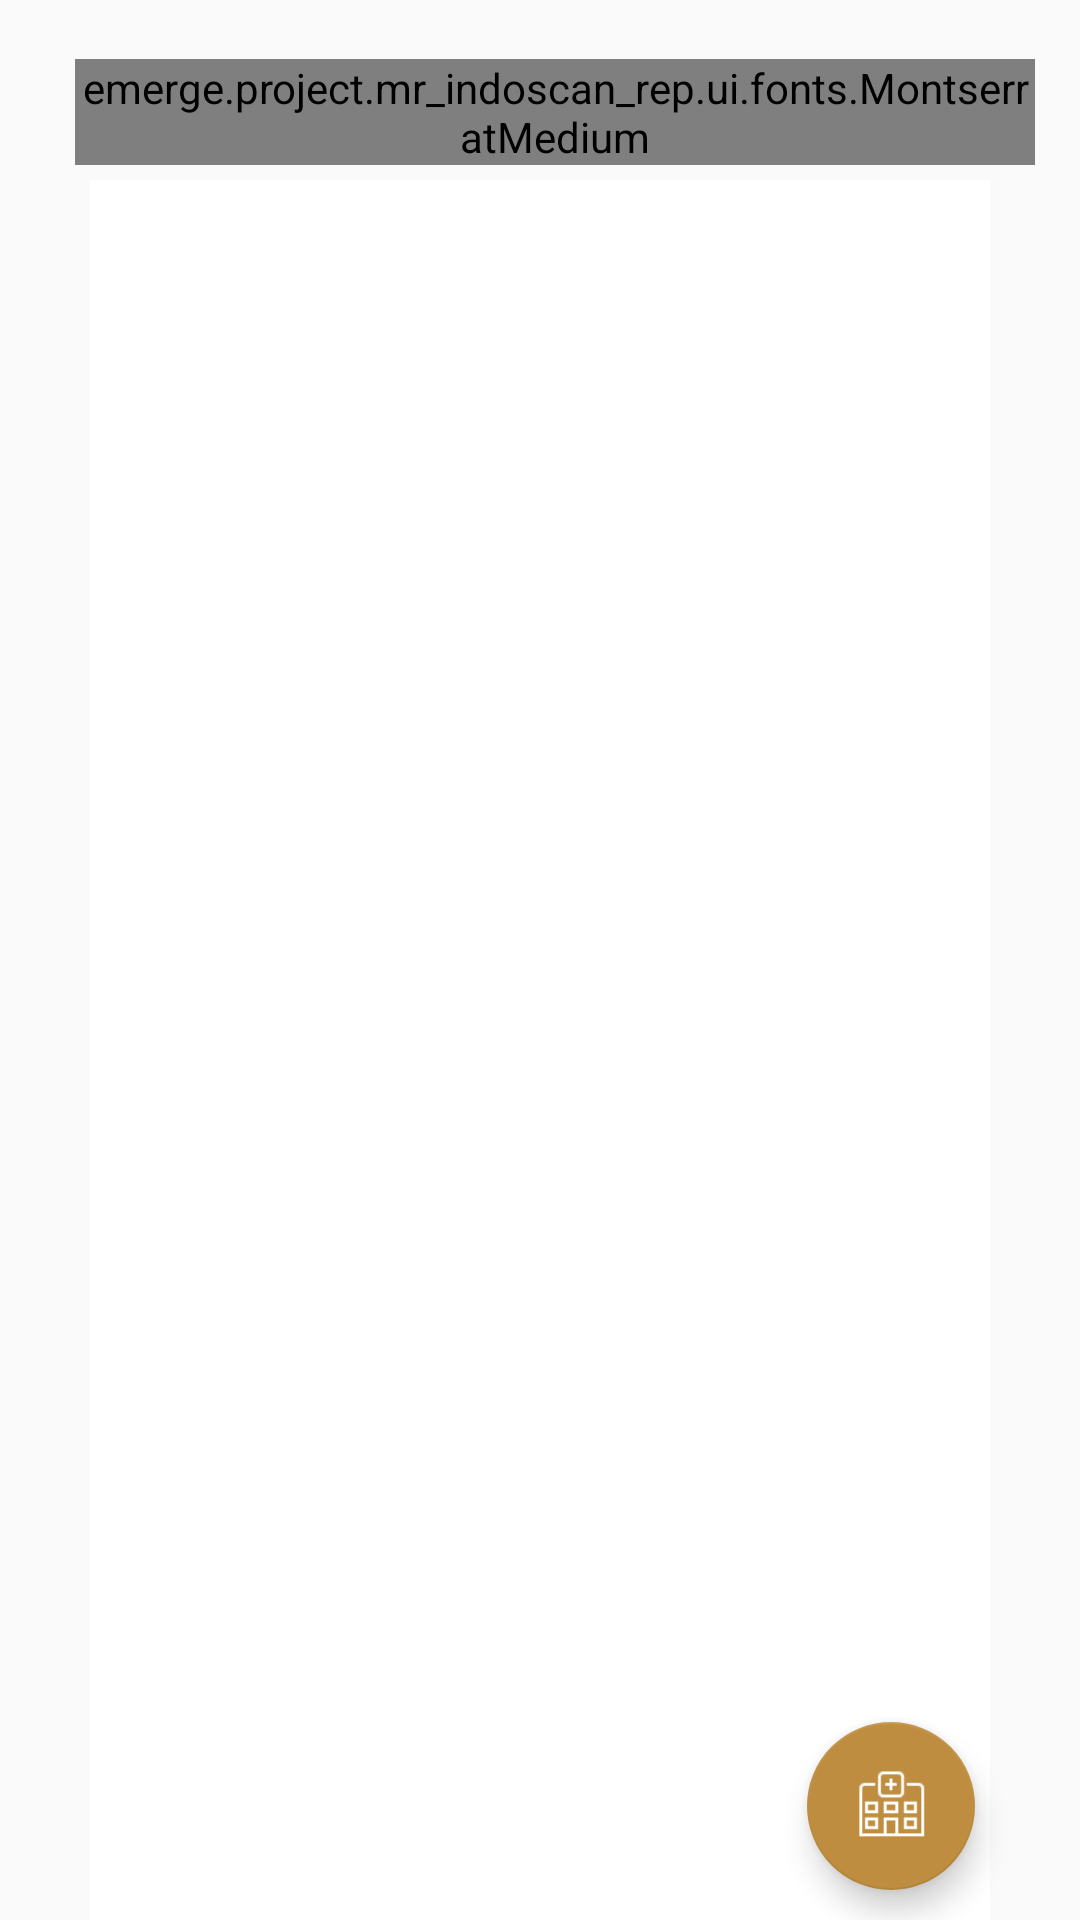

Produce the Android XML layout that renders to this screen, including the resource entries it uses.
<!-- AndroidManifest.xml: application theme AppTheme -->
<!-- res/layout/test_location.xml -->
<?xml version="1.0" encoding="utf-8"?>
<android.support.constraint.ConstraintLayout xmlns:android="http://schemas.android.com/apk/res/android"
    xmlns:app="http://schemas.android.com/apk/res-auto"
    xmlns:tools="http://schemas.android.com/tools"
    android:layout_width="match_parent"
    android:layout_height="match_parent">


    <RelativeLayout
        android:layout_width="match_parent"
        android:layout_height="match_parent">


        <RelativeLayout
            android:id="@+id/relativeLayout_doctors"
            android:layout_width="match_parent"
            android:layout_height="match_parent"
            android:layout_marginLeft="15dp"
            android:layout_marginTop="15dp"
            android:layout_marginRight="15dp"
            android:visibility="visible"
            android:background="@drawable/bg_background"
            android:elevation="5dp">


            <RelativeLayout
                android:id="@+id/relativelayout_serach_doc"
                android:layout_width="match_parent"
                android:layout_height="45dp">

                <emerge.project.mr_indoscan_rep.ui.fonts.MontserratMedium
                    android:id="@+id/montserratMedium252"
                    android:layout_width="wrap_content"
                    android:layout_height="wrap_content"
                    android:layout_alignParentStart="true"
                    android:layout_alignParentLeft="true"
                    android:layout_centerVertical="true"
                    android:layout_marginLeft="10dp"
                    android:text="DOCTORS"
                    android:textColor="@color/colorPrimaryDark" />


                <ImageView
                    android:id="@+id/imageView_doc_search"
                    android:layout_width="wrap_content"
                    android:layout_height="wrap_content"
                    android:layout_alignParentEnd="true"
                    android:layout_alignParentRight="true"
                    android:layout_centerVertical="true"
                    android:layout_marginRight="5dp"
                    android:paddingLeft="10dp"
                    android:paddingTop="10dp"
                    android:paddingRight="10dp"
                    android:src="@drawable/ic_search_black" />

                <emerge.project.mrsolution_admin.ui.fonts.MontserratRegularAutoComlete
                    android:id="@+id/autoCompleteTextView_rep"
                    android:layout_width="match_parent"
                    android:layout_height="35dp"
                    android:layout_centerVertical="true"
                    android:layout_marginLeft="10dp"
                    android:layout_toStartOf="@+id/imageView_doc_search"
                    android:layout_toLeftOf="@+id/imageView_doc_search"
                    android:layout_toEndOf="@+id/montserratMedium252"
                    android:layout_toRightOf="@+id/montserratMedium252"
                    android:hint="Search Doctors"
                    android:paddingLeft="10dp"
                    android:textColorHint="@color/colorHint"
                    android:textSize="14sp"
                    android:visibility="invisible" />
            </RelativeLayout>


            <android.support.v7.widget.RecyclerView
                android:id="@+id/recyclerView_doctors"
                android:layout_width="match_parent"
                android:layout_height="match_parent"
                android:layout_marginLeft="15dp"
                android:layout_marginRight="15dp"
                android:layout_below="@+id/relativelayout_serach_doc"
                android:background="@color/colorWhite" />

            <android.support.design.widget.FloatingActionButton
                android:id="@+id/fab"
                android:layout_width="wrap_content"
                android:layout_height="wrap_content"
                android:layout_alignParentEnd="true"
                android:layout_alignParentRight="true"
                android:layout_alignParentBottom="true"
                android:layout_gravity="end|bottom"
                android:layout_marginEnd="20dp"
                android:layout_marginRight="20dp"
                android:layout_marginBottom="10dp"
                android:src="@drawable/ic_hospital" />

        </RelativeLayout>




    </RelativeLayout>


</android.support.constraint.ConstraintLayout>
<!-- resources referenced by this layout -->
<resources>
  <color name="colorHint">#c1c1c1</color>
  <color name="colorPrimaryDark">#253546</color>
  <color name="colorWhite">#ffffff</color>
  <!-- drawable ic_hospital: png bitmap (drawable, 678 bytes) -->
  <style name="AppTheme" parent="Theme.AppCompat.Light.DarkActionBar">
          
          <item name="colorPrimary">@color/colorPrimary</item>
          <item name="colorPrimaryDark">@color/colorPrimaryDark</item>
          <item name="colorAccent">@color/colorAccent</item>
          <item name="android:alertDialogTheme">@style/AlertDialogCustom</item>
      </style>
  <color name="colorPrimary">#2a3f54</color>
  <color name="colorAccent">#be8d3f</color>
  <style name="AlertDialogCustom" parent="Theme.AppCompat.Light.Dialog.Alert">
          <item name="android:textColorPrimary">@color/colorPrimaryDark</item>
          <item name="colorAccent">@color/colorgolddark</item>
      </style>
  <color name="colorgolddark">#be8d3f</color>
</resources>
